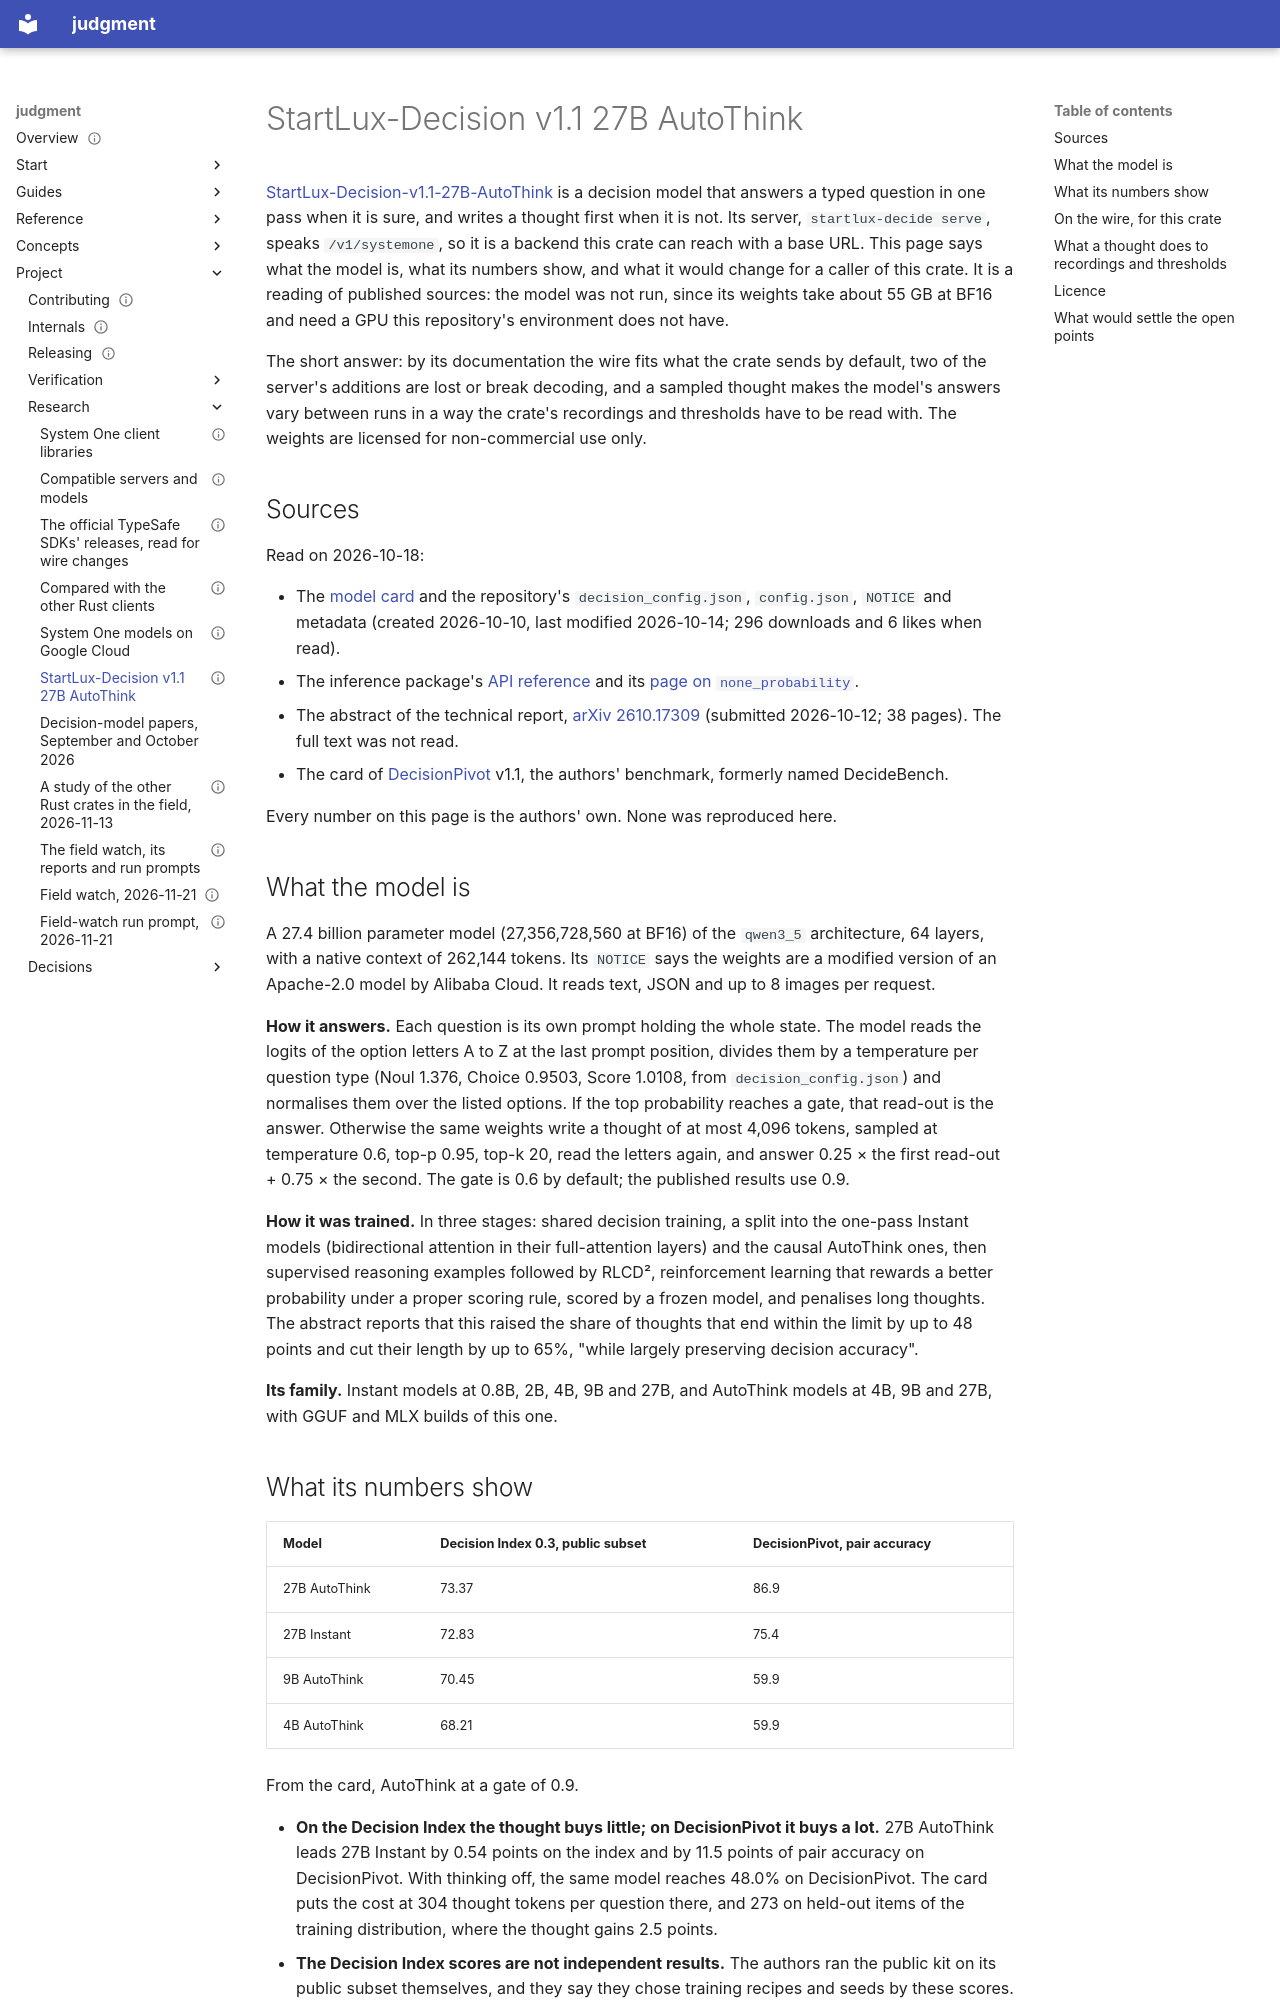

repository: chussenot/judgment · page: project/research/startlux-decision-27b-autothink/index.html · generator: mkdocs

---
title: StartLux-Decision v1.1 27B AutoThink
description: A study, as of 2026-10-18, of StartLux Labs' 27B decision model that thinks only when its first read-out is unsure, from its model card, its server's documentation, its technical report and its benchmark; what its published numbers can and cannot be compared with, what its server sends that the crate keeps, drops or cannot decode (none_probability, a null choice, sampled thoughts), what a sampled thought does to recordings and thresholds, and what its non-commercial licence allows.
status: current
last_reviewed: 2026-11-04
tags: [research, judgment, compatibility, startlux, autothink, decision-index, calibration, licence]
---

# StartLux-Decision v1.1 27B AutoThink

[StartLux-Decision-v1.1-27B-AutoThink](https://huggingface.co/startlux-models/StartLux-Decision-v1.1-27B-AutoThink) is a decision model that answers a typed question in one pass when it is sure, and writes a thought first when it is not. Its server, `startlux-decide serve`, speaks `/v1/systemone`, so it is a backend this crate can reach with a base URL. This page says what the model is, what its numbers show, and what it would change for a caller of this crate. It is a reading of published sources: the model was not run, since its weights take about 55 GB at BF16 and need a GPU this repository's environment does not have.

The short answer: by its documentation the wire fits what the crate sends by default, two of the server's additions are lost or break decoding, and a sampled thought makes the model's answers vary between runs in a way the crate's recordings and thresholds have to be read with. The weights are licensed for non-commercial use only.

## Sources

Read on 2026-10-18:

- The [model card](https://huggingface.co/startlux-models/StartLux-Decision-v1.1-27B-AutoThink) and the repository's `decision_config.json`, `config.json`, `NOTICE` and metadata (created 2026-10-10, last modified 2026-10-14; 296 downloads and 6 likes when read).
- The inference package's [API reference](https://github.com/StartLuxLabs/StartLux-Decision/blob/main/docs/api.md) and its [page on `none_probability`](https://github.com/StartLuxLabs/StartLux-Decision/blob/main/docs/none_probability.md).
- The abstract of the technical report, [arXiv 2610.17309](https://arxiv.org/abs/2610.17309) (submitted 2026-10-12; 38 pages). The full text was not read.
- The card of [DecisionPivot](https://huggingface.co/datasets/startlux-models/DecisionPivot) v1.1, the authors' benchmark, formerly named DecideBench.

Every number on this page is the authors' own. None was reproduced here.

## What the model is

A 27.4 billion parameter model (27,356,728,560 at BF16) of the `qwen3_5` architecture, 64 layers, with a native context of 262,144 tokens. Its `NOTICE` says the weights are a modified version of an Apache-2.0 model by Alibaba Cloud. It reads text, JSON and up to 8 images per request.

**How it answers.** Each question is its own prompt holding the whole state. The model reads the logits of the option letters A to Z at the last prompt position, divides them by a temperature per question type (Noul 1.376, Choice 0.9503, Score 1.0108, from `decision_config.json`) and normalises them over the listed options. If the top probability reaches a gate, that read-out is the answer. Otherwise the same weights write a thought of at most 4,096 tokens, sampled at temperature 0.6, top-p 0.95, top-k 20, read the letters again, and answer 0.25 × the first read-out + 0.75 × the second. The gate is 0.6 by default; the published results use 0.9.

**How it was trained.** In three stages: shared decision training, a split into the one-pass Instant models (bidirectional attention in their full-attention layers) and the causal AutoThink ones, then supervised reasoning examples followed by RLCD², reinforcement learning that rewards a better probability under a proper scoring rule, scored by a frozen model, and penalises long thoughts. The abstract reports that this raised the share of thoughts that end within the limit by up to 48 points and cut their length by up to 65%, "while largely preserving decision accuracy".

**Its family.** Instant models at 0.8B, 2B, 4B, 9B and 27B, and AutoThink models at 4B, 9B and 27B, with GGUF and MLX builds of this one.
